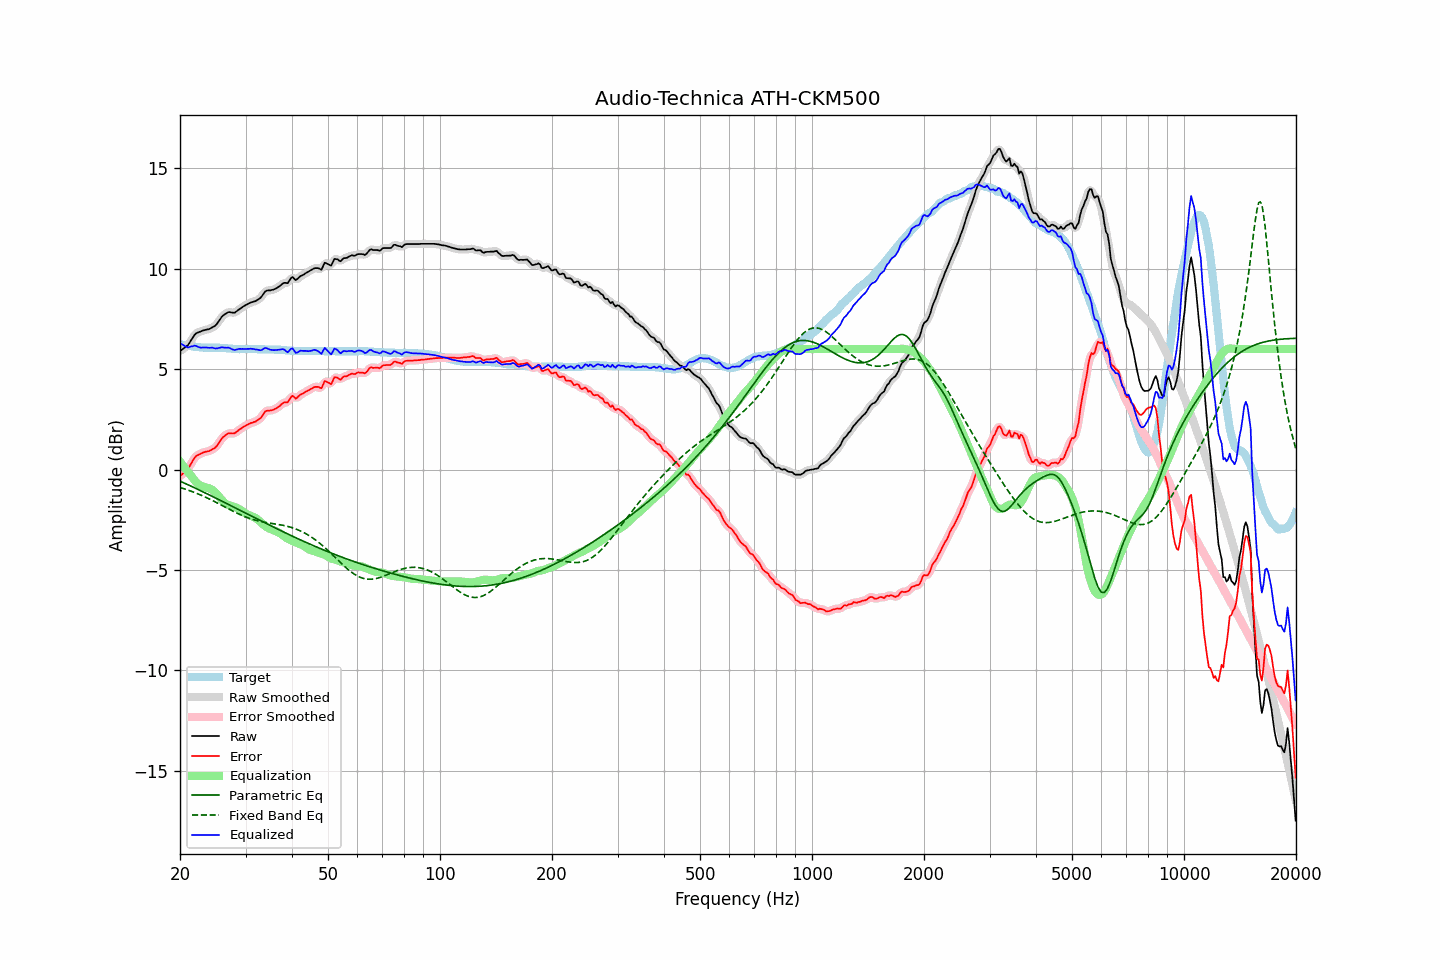

Data behind this chart, as committed beside it:
frequency, raw, error, smoothed, error_smoothed, equalization, parametric_eq, fixed_band_eq, equalized_raw, equalized_smoothed, target
20.00, 5.90, -0.33, 5.91, -0.33, 0.40, -0.57, -0.89, 6.29, 6.30, 6.23
20.20, 5.96, -0.26, 5.95, -0.26, 0.29, -0.61, -0.92, 6.24, 6.24, 6.22
20.40, 6.02, -0.18, 6.01, -0.19, 0.18, -0.65, -0.94, 6.20, 6.19, 6.20
20.61, 6.08, -0.11, 6.07, -0.12, 0.07, -0.68, -0.97, 6.15, 6.15, 6.19
20.81, 6.14, -0.03, 6.14, -0.04, -0.03, -0.72, -0.99, 6.11, 6.11, 6.17
21.02, 6.20, 0.04, 6.22, 0.06, -0.13, -0.76, -1.02, 6.07, 6.09, 6.16
21.23, 6.33, 0.18, 6.32, 0.17, -0.22, -0.79, -1.05, 6.11, 6.10, 6.15
21.44, 6.45, 0.31, 6.45, 0.31, -0.32, -0.83, -1.08, 6.13, 6.13, 6.14
21.66, 6.57, 0.45, 6.58, 0.45, -0.43, -0.87, -1.11, 6.14, 6.15, 6.12
21.87, 6.70, 0.58, 6.69, 0.57, -0.53, -0.90, -1.14, 6.17, 6.16, 6.12
22.09, 6.78, 0.67, 6.77, 0.66, -0.62, -0.94, -1.17, 6.16, 6.15, 6.11
22.31, 6.82, 0.72, 6.82, 0.72, -0.70, -0.98, -1.20, 6.12, 6.12, 6.10
22.54, 6.85, 0.76, 6.85, 0.76, -0.76, -1.02, -1.24, 6.09, 6.09, 6.09
22.76, 6.88, 0.80, 6.88, 0.80, -0.81, -1.06, -1.27, 6.07, 6.07, 6.08
22.99, 6.92, 0.84, 6.91, 0.84, -0.84, -1.10, -1.30, 6.08, 6.07, 6.08
23.22, 6.94, 0.87, 6.94, 0.87, -0.86, -1.13, -1.34, 6.07, 6.08, 6.07
23.45, 6.96, 0.89, 6.96, 0.89, -0.88, -1.17, -1.38, 6.08, 6.07, 6.07
23.69, 6.98, 0.91, 6.97, 0.90, -0.90, -1.21, -1.41, 6.07, 6.07, 6.07
23.92, 6.99, 0.92, 7.00, 0.93, -0.93, -1.25, -1.45, 6.06, 6.07, 6.07
24.16, 7.03, 0.96, 7.03, 0.96, -0.96, -1.29, -1.49, 6.07, 6.07, 6.07
24.40, 7.08, 1.01, 7.07, 1.00, -1.01, -1.33, -1.53, 6.07, 6.06, 6.07
24.65, 7.12, 1.05, 7.12, 1.05, -1.07, -1.37, -1.57, 6.05, 6.05, 6.07
24.89, 7.17, 1.10, 7.18, 1.11, -1.14, -1.41, -1.61, 6.03, 6.04, 6.07
25.14, 7.26, 1.19, 7.26, 1.19, -1.23, -1.45, -1.65, 6.03, 6.04, 6.07
25.39, 7.37, 1.30, 7.37, 1.30, -1.32, -1.49, -1.69, 6.05, 6.05, 6.07
25.65, 7.49, 1.43, 7.49, 1.43, -1.42, -1.53, -1.74, 6.07, 6.07, 6.06
25.91, 7.61, 1.55, 7.59, 1.54, -1.51, -1.57, -1.78, 6.09, 6.08, 6.06
26.16, 7.68, 1.63, 7.68, 1.62, -1.60, -1.61, -1.82, 6.08, 6.08, 6.05
26.43, 7.74, 1.69, 7.75, 1.70, -1.67, -1.65, -1.86, 6.07, 6.08, 6.05
26.69, 7.79, 1.75, 7.79, 1.75, -1.72, -1.69, -1.91, 6.06, 6.07, 6.04
26.96, 7.84, 1.81, 7.82, 1.79, -1.76, -1.73, -1.95, 6.07, 6.06, 6.03
27.23, 7.84, 1.81, 7.83, 1.81, -1.79, -1.77, -1.99, 6.05, 6.04, 6.03
27.50, 7.82, 1.80, 7.82, 1.80, -1.81, -1.81, -2.03, 6.01, 6.01, 6.02
27.77, 7.81, 1.80, 7.81, 1.80, -1.84, -1.85, -2.07, 5.97, 5.97, 6.01
28.05, 7.81, 1.81, 7.82, 1.82, -1.86, -1.89, -2.11, 5.95, 5.96, 6.00
28.33, 7.87, 1.87, 7.87, 1.87, -1.89, -1.93, -2.15, 5.98, 5.97, 6.00
28.62, 7.93, 1.93, 7.92, 1.93, -1.93, -1.97, -2.19, 6.00, 5.99, 6.00
28.90, 7.99, 2.00, 7.99, 1.99, -1.98, -2.01, -2.23, 6.01, 6.01, 5.99
29.19, 8.04, 2.04, 8.04, 2.04, -2.03, -2.05, -2.26, 6.01, 6.01, 6.00
29.48, 8.10, 2.10, 8.10, 2.10, -2.09, -2.09, -2.30, 6.01, 6.01, 6.00
29.78, 8.15, 2.15, 8.15, 2.15, -2.14, -2.13, -2.33, 6.00, 6.00, 6.00
30.08, 8.20, 2.20, 8.20, 2.20, -2.19, -2.17, -2.36, 6.01, 6.00, 6.00
30.38, 8.24, 2.24, 8.24, 2.24, -2.23, -2.21, -2.39, 6.01, 6.01, 6.00
30.68, 8.28, 2.28, 8.28, 2.28, -2.27, -2.25, -2.42, 6.01, 6.01, 6.00
30.99, 8.32, 2.32, 8.31, 2.31, -2.30, -2.29, -2.45, 6.02, 6.01, 6.00
31.30, 8.34, 2.34, 8.34, 2.34, -2.33, -2.34, -2.48, 6.01, 6.01, 6.00
31.61, 8.37, 2.37, 8.37, 2.37, -2.37, -2.38, -2.50, 6.00, 6.00, 6.00
31.93, 8.39, 2.39, 8.40, 2.40, -2.41, -2.42, -2.52, 5.98, 5.99, 6.00
32.24, 8.44, 2.45, 8.43, 2.44, -2.47, -2.46, -2.54, 5.97, 5.97, 5.99
32.57, 8.49, 2.50, 8.48, 2.49, -2.53, -2.50, -2.56, 5.96, 5.95, 5.99
32.89, 8.54, 2.55, 8.55, 2.56, -2.60, -2.54, -2.58, 5.94, 5.95, 5.99
33.22, 8.64, 2.65, 8.65, 2.66, -2.68, -2.58, -2.60, 5.96, 5.97, 5.99
33.55, 8.76, 2.77, 8.76, 2.77, -2.75, -2.62, -2.61, 6.01, 6.01, 5.99
33.89, 8.87, 2.89, 8.85, 2.87, -2.81, -2.66, -2.62, 6.06, 6.04, 5.98
34.23, 8.91, 2.93, 8.90, 2.92, -2.87, -2.70, -2.64, 6.04, 6.04, 5.98
34.57, 8.92, 2.94, 8.92, 2.94, -2.91, -2.74, -2.65, 6.01, 6.01, 5.98
34.92, 8.92, 2.94, 8.93, 2.95, -2.95, -2.78, -2.66, 5.97, 5.98, 5.98
35.27, 8.94, 2.96, 8.94, 2.96, -2.98, -2.82, -2.68, 5.96, 5.96, 5.98
35.62, 8.96, 2.98, 8.96, 2.98, -3.01, -2.86, -2.69, 5.95, 5.95, 5.98
35.97, 8.99, 3.02, 8.99, 3.02, -3.04, -2.89, -2.70, 5.95, 5.95, 5.97
... 635 more rows
